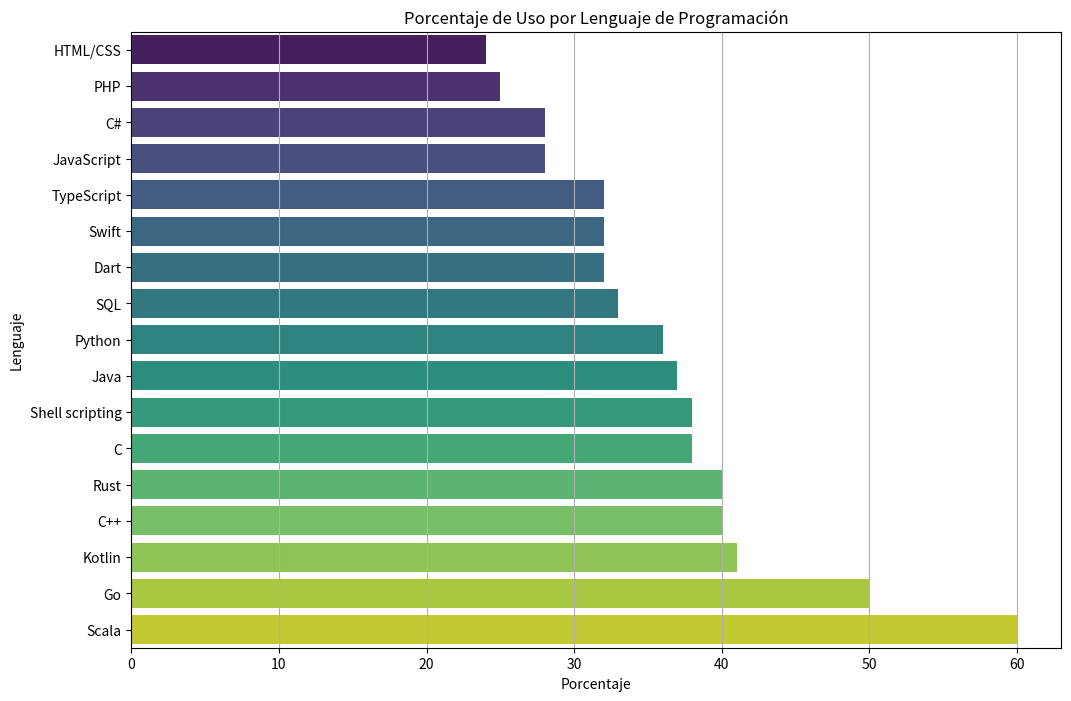

Write the Python code that produced this figure.
import pandas as pd
import matplotlib.pyplot as plt
import seaborn as sns

# Datos
data = {
    'Lenguaje': ['Scala', 'Go', 'Kotlin', 'C++', 'Rust', 'C', 'Shell scripting', 'Java', 
                 'Python', 'SQL', 'Swift', 'Dart', 'TypeScript', 'JavaScript', 'C#', 
                 'PHP', 'HTML/CSS'],
    'Porcentaje': [60, 50, 41, 40, 40, 38, 38, 37, 36, 33, 32, 32, 32, 28, 28, 25, 24]
}

# Crear DataFrame
df = pd.DataFrame(data)

# Ordenar los datos por porcentaje
df = df.sort_values('Porcentaje', ascending=True)

# Crear gráfico
plt.figure(figsize=(12, 8))
sns.barplot(x='Porcentaje', y='Lenguaje', data=df, palette='viridis')

# Añadir títulos y etiquetas
plt.title('Porcentaje de Uso por Lenguaje de Programación')
plt.xlabel('Porcentaje')
plt.ylabel('Lenguaje')

# Mostrar gráfico
plt.grid(axis='x')
plt.show()
